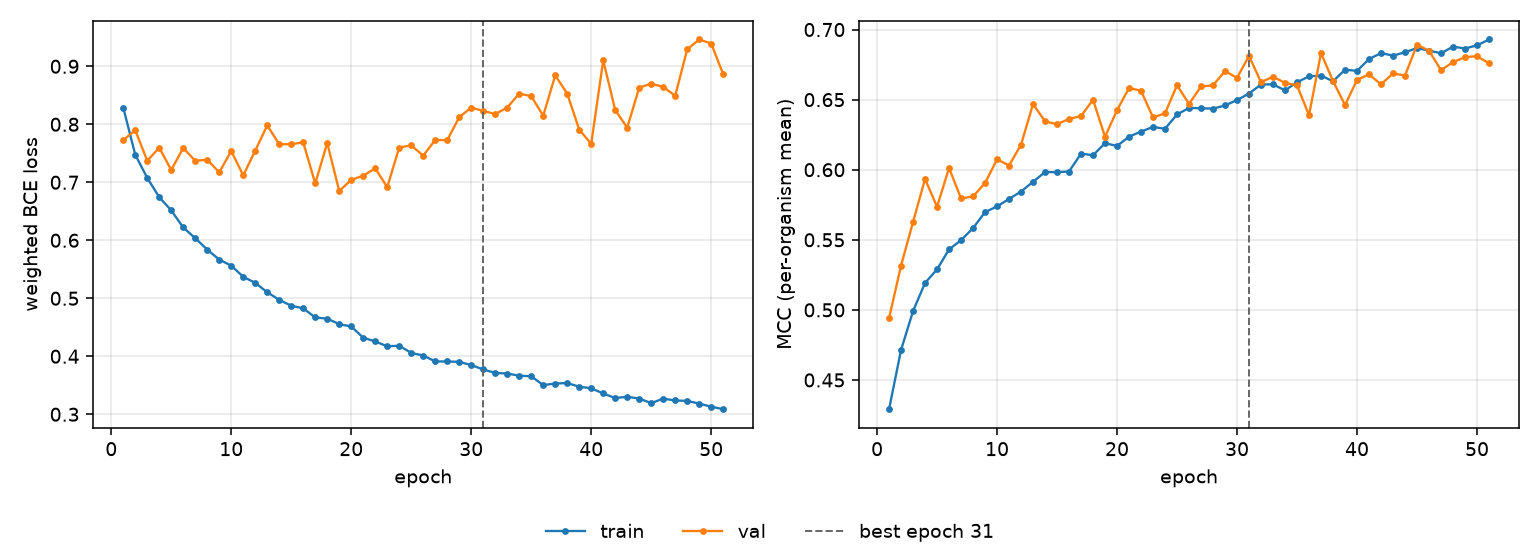

Source data for this figure (header and first rows):
epoch, tr_loss, vl_loss, tr_mcc, vl_mcc, is_best
1, 0.8288, 0.7727, 0.4291, 0.4941, False
2, 0.7475, 0.7897, 0.4715, 0.5316, False
3, 0.7075, 0.7371, 0.4991, 0.5627, False
4, 0.6742, 0.7596, 0.5192, 0.5934, False
5, 0.6515, 0.7212, 0.5289, 0.5736, False
6, 0.622, 0.7592, 0.5431, 0.6013, False
7, 0.6036, 0.737, 0.5497, 0.5795, False
8, 0.5839, 0.7389, 0.5583, 0.5809, False
9, 0.5667, 0.7171, 0.5697, 0.5905, False
10, 0.5563, 0.7541, 0.5738, 0.6074, False
11, 0.537, 0.7117, 0.5792, 0.603, False
12, 0.5266, 0.7547, 0.5844, 0.6179, False
13, 0.5104, 0.7981, 0.5914, 0.6468, False
14, 0.4972, 0.7655, 0.5983, 0.6345, False
15, 0.4871, 0.7657, 0.5982, 0.6324, False
16, 0.4826, 0.7688, 0.5987, 0.6362, False
17, 0.4669, 0.698, 0.6115, 0.6383, False
18, 0.4649, 0.7677, 0.6103, 0.6499, False
19, 0.4553, 0.6849, 0.6189, 0.6235, False
20, 0.4514, 0.7042, 0.6169, 0.6425, False
21, 0.432, 0.7114, 0.6236, 0.6583, False
22, 0.4256, 0.7239, 0.6272, 0.6563, False
23, 0.4171, 0.6916, 0.6305, 0.6373, False
24, 0.4182, 0.7599, 0.6292, 0.6402, False
25, 0.4057, 0.7635, 0.6394, 0.6603, False
26, 0.4013, 0.7459, 0.6441, 0.6469, False
27, 0.3911, 0.773, 0.6439, 0.6594, False
28, 0.391, 0.7726, 0.6436, 0.6602, False
29, 0.3904, 0.8123, 0.6458, 0.6704, False
30, 0.3848, 0.8288, 0.6497, 0.6656, False
31, 0.3772, 0.8231, 0.6544, 0.6812, True
32, 0.3713, 0.8176, 0.6608, 0.6624, False
33, 0.3701, 0.8287, 0.6609, 0.6663, False
34, 0.3665, 0.853, 0.6566, 0.662, False
35, 0.3655, 0.8484, 0.6624, 0.6601, False
36, 0.3502, 0.8147, 0.6666, 0.6389, False
37, 0.353, 0.8843, 0.6672, 0.6832, False
38, 0.3538, 0.8529, 0.6631, 0.6633, False
39, 0.3475, 0.7908, 0.6714, 0.6461, False
40, 0.3447, 0.766, 0.6705, 0.664, False
41, 0.3358, 0.9101, 0.6789, 0.668, False
42, 0.328, 0.8246, 0.6832, 0.6609, False
43, 0.33, 0.7941, 0.6814, 0.6687, False
44, 0.3271, 0.8632, 0.6838, 0.6672, False
45, 0.3192, 0.8701, 0.6868, 0.6892, False
46, 0.327, 0.8644, 0.685, 0.6849, False
47, 0.3238, 0.8492, 0.6831, 0.671, False
48, 0.323, 0.9292, 0.6878, 0.6767, False
49, 0.3184, 0.9462, 0.6865, 0.6803, False
50, 0.313, 0.9392, 0.6887, 0.681, False
51, 0.3087, 0.8863, 0.6929, 0.6759, False
